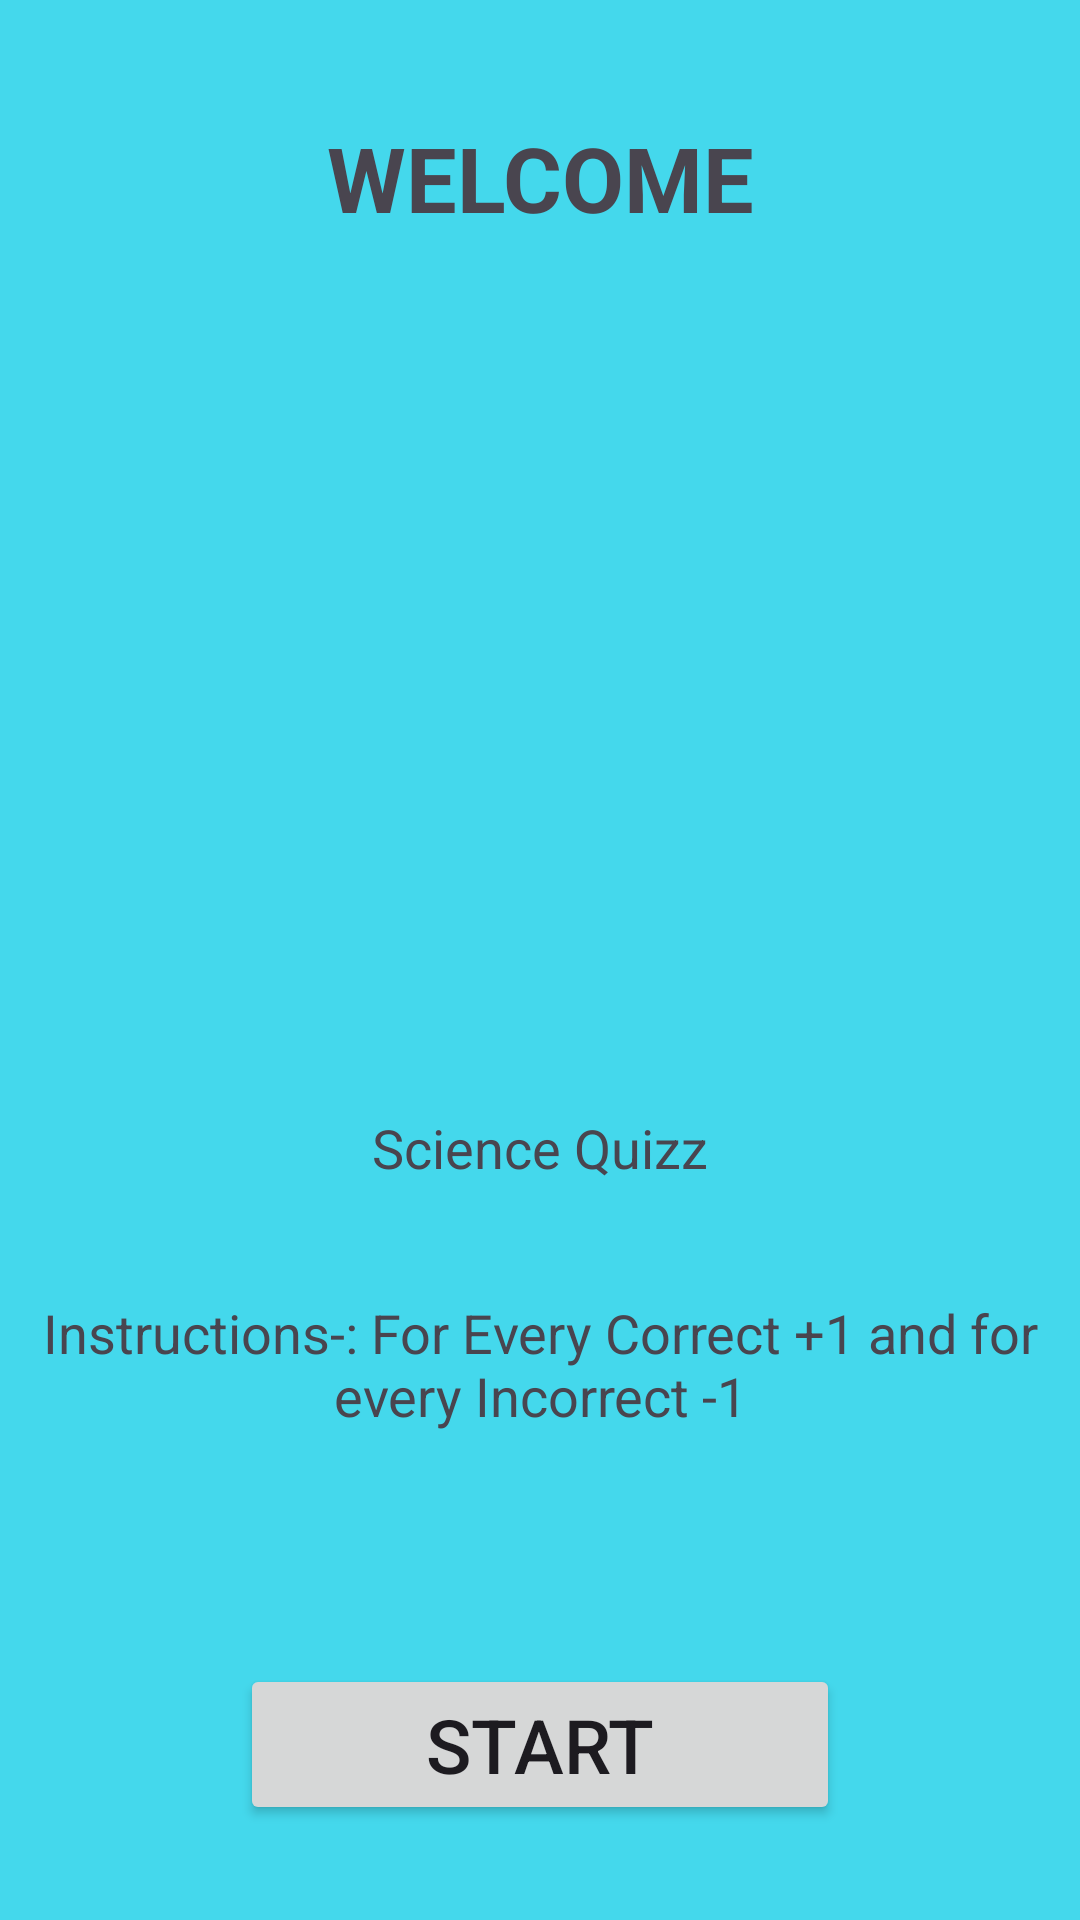

This screen was rendered from an Android layout file. Write that file and the resources it references.
<!-- AndroidManifest.xml: application theme Theme.IQuizz -->
<!-- res/layout/fragment_science.xml -->
<?xml version="1.0" encoding="utf-8"?>
<ScrollView xmlns:android="http://schemas.android.com/apk/res/android"
    xmlns:app="http://schemas.android.com/apk/res-auto"
    xmlns:tools="http://schemas.android.com/tools"
    android:layout_width="match_parent"
    android:layout_height="match_parent"
    android:background="#44D8EC"
    tools:context=".ui.slideshow.scienceFragment">
    <androidx.constraintlayout.widget.ConstraintLayout
        android:layout_width="match_parent"
        android:layout_height="wrap_content">

        <TextView
            android:id="@+id/textView"
            android:layout_width="match_parent"
            android:layout_height="wrap_content"
            android:text="@string/welcome"
            android:paddingBottom="20dp"
            android:textAlignment="center"
            android:background="#44D8EC"
            android:textSize="30sp"
            android:textStyle="bold"

            app:layout_constraintBottom_toBottomOf="parent"
            app:layout_constraintEnd_toEndOf="parent"
            app:layout_constraintHorizontal_bias="0.0"
            app:layout_constraintStart_toStartOf="parent"
            app:layout_constraintTop_toTopOf="parent"

            app:layout_constraintVertical_bias="0.071" />

        <ImageView
            android:id="@+id/imageView"
            android:layout_width="match_parent"
            android:layout_height="172dp"
            android:contentDescription="@string/todo"
            android:src="@drawable/science"
            android:layout_marginTop="30dp"
            app:layout_constraintBottom_toBottomOf="parent"
            app:layout_constraintEnd_toEndOf="parent"
            app:layout_constraintHorizontal_bias="0.0"
            app:layout_constraintStart_toStartOf="parent"
            app:layout_constraintTop_toBottomOf="@+id/textView"
            app:layout_constraintVertical_bias="0.0" />

        <TextView
            android:id="@+id/textview3"
            android:layout_width="match_parent"
            android:layout_height="wrap_content"
            android:layout_marginTop="30dp"

            android:text="Science Quizz"
            android:padding="10dp"
            android:textSize="18sp"
            android:textAlignment="center"
            app:layout_constraintBottom_toBottomOf="parent"
            app:layout_constraintEnd_toEndOf="parent"
            app:layout_constraintHorizontal_bias="0.0"
            app:layout_constraintStart_toStartOf="parent"
            app:layout_constraintTop_toBottomOf="@+id/imageView"
            app:layout_constraintVertical_bias="0.125" />
        <TextView
            android:id="@+id/textview112"
            android:layout_width="match_parent"
            android:layout_height="wrap_content"

            android:text="Instructions-: For Every Correct +1 and for every Incorrect -1"
            android:textSize="18sp"
            android:padding="10dp"
            android:textAlignment="center"
            app:layout_constraintBottom_toBottomOf="parent"
            app:layout_constraintEnd_toEndOf="parent"
            app:layout_constraintHorizontal_bias="0.0"
            app:layout_constraintStart_toStartOf="parent"
            app:layout_constraintTop_toBottomOf="@+id/textview3"


            app:layout_constraintVertical_bias="0.125" />
        <Button
            android:id="@+id/sci_start"
            android:layout_width="200dp"
            android:layout_height="wrap_content"
            android:layout_marginTop="150dp"

            android:text="@string/start"
            android:textSize="25sp"
            app:layout_constraintBottom_toBottomOf="parent"
            app:layout_constraintEnd_toEndOf="parent"
            app:layout_constraintStart_toStartOf="parent"


            app:layout_constraintTop_toBottomOf="@+id/textview3"
            app:layout_constraintVertical_bias="0.0" />



    </androidx.constraintlayout.widget.ConstraintLayout>


</ScrollView>
<!-- resources referenced by this layout -->
<resources>
  <string name="start">START</string>
  <string name="todo">TODO</string>
  <string name="welcome">WELCOME</string>
  <style name="Theme.IQuizz" parent="Base.Theme.IQuizz" />
  <style name="Base.Theme.IQuizz" parent="Theme.Material3.DayNight.NoActionBar">
          
          
      </style>
</resources>
